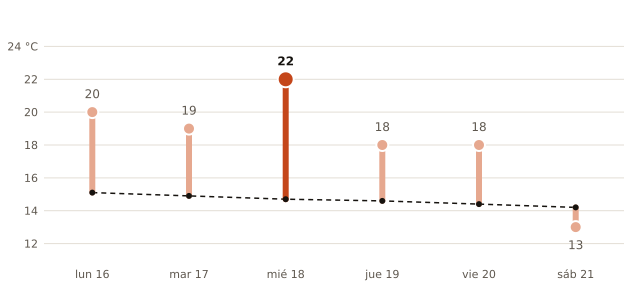

Source data for this figure (header and first rows):
fecha, máxima_prevista_C, máxima_normal_1991_2020_C
2026-11-16, 20, 15.1
2026-11-17, 19, 14.9
2026-11-18, 22, 14.7
2026-11-19, 18, 14.6
2026-11-20, 18, 14.4
2026-11-21, 13, 14.2
